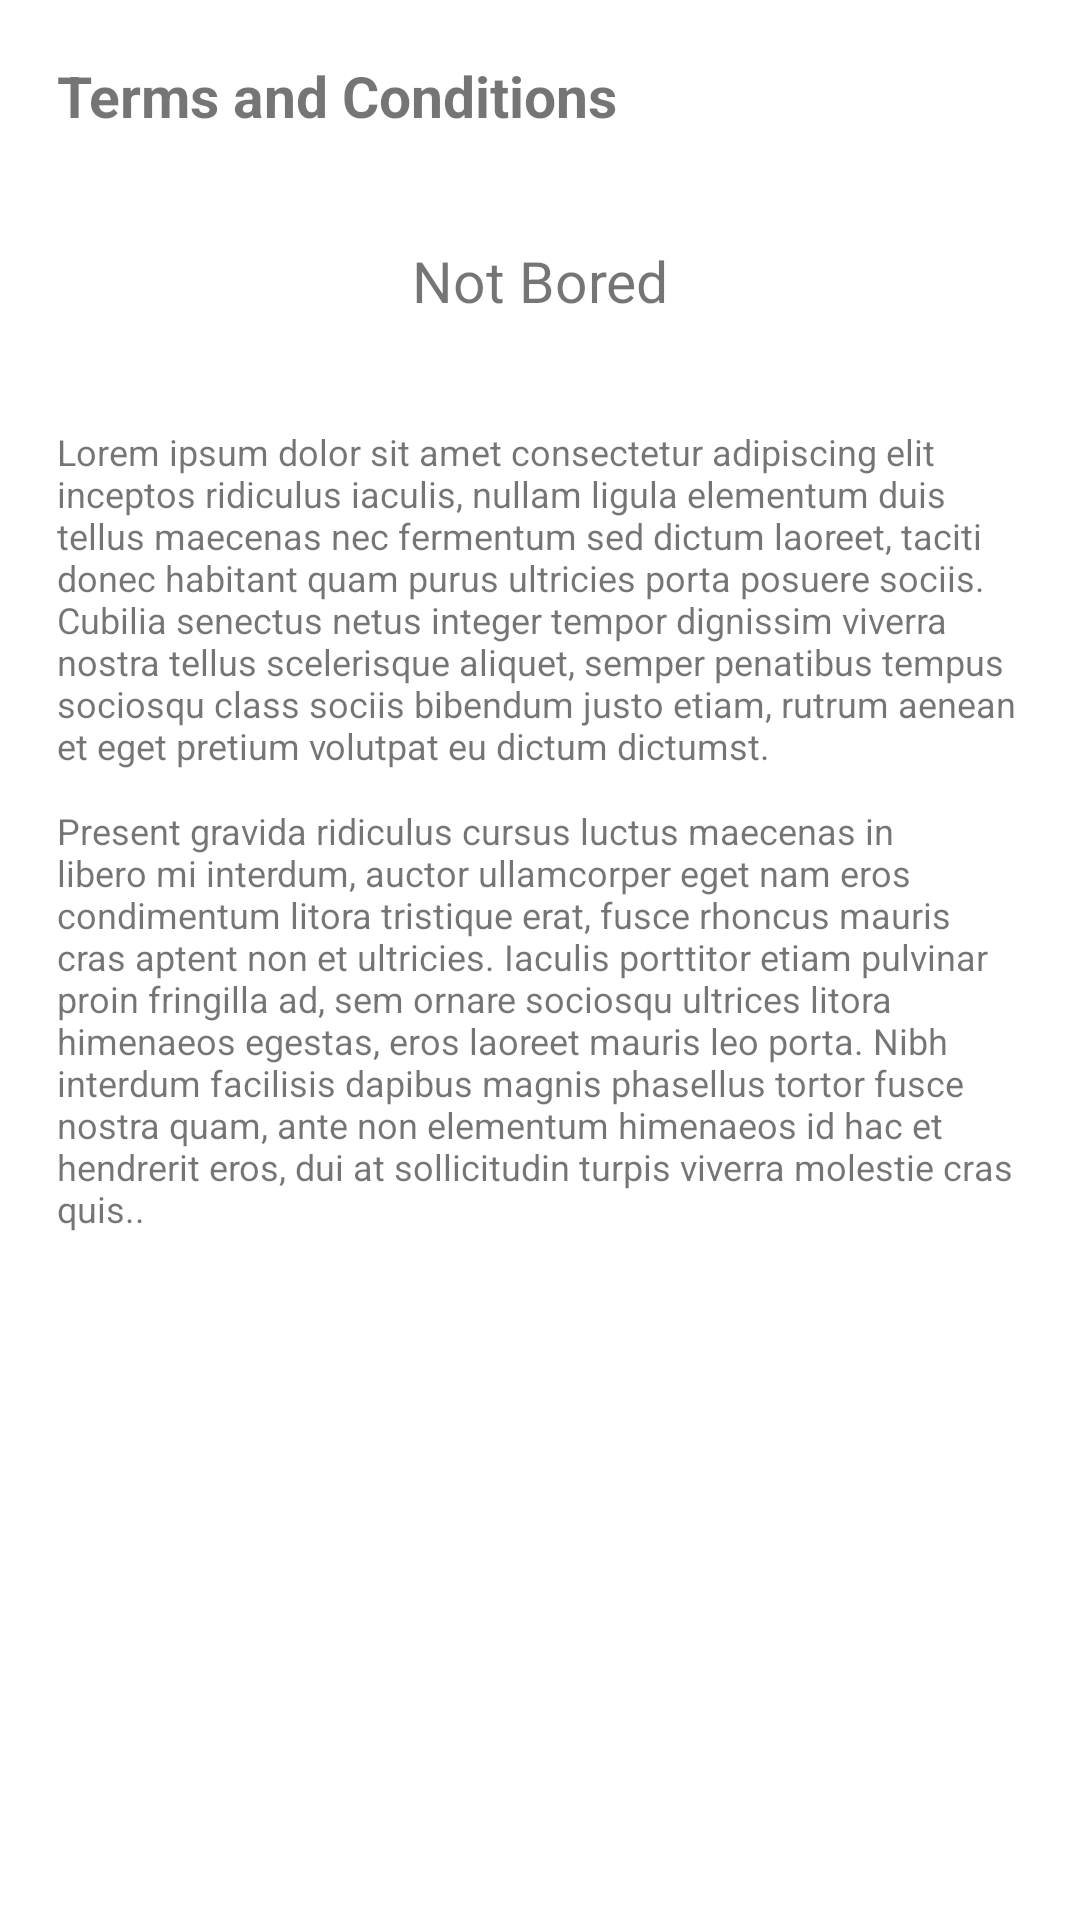

Write the Android layout XML for this screen, with the resource values it uses.
<!-- AndroidManifest.xml: application theme Theme.Project -->
<!-- res/layout/activity_terms_and_conditions.xml -->
<?xml version="1.0" encoding="utf-8"?>
<androidx.constraintlayout.widget.ConstraintLayout xmlns:android="http://schemas.android.com/apk/res/android"
    xmlns:app="http://schemas.android.com/apk/res-auto"
    xmlns:tools="http://schemas.android.com/tools"
    android:layout_width="match_parent"
    android:layout_height="match_parent"
    android:padding="19dp"    tools:context=".view.TermsAndConditionsActivity">

    <ImageView
        android:id="@+id/img_close"
        android:layout_width="36dp"
        android:layout_height="36dp"
        android:src="@drawable/ic_close"
        app:layout_constraintEnd_toEndOf="parent"
        app:layout_constraintTop_toTopOf="parent" />

    <TextView
        android:id="@+id/text_terms_and_conditions"
        android:layout_width="0dp"
        android:layout_height="wrap_content"
        android:text="@string/terms_and_conditions"
        android:textSize="19sp"        android:textStyle="bold"
        app:layout_constraintEnd_toEndOf="parent"
        app:layout_constraintStart_toStartOf="parent"
        app:layout_constraintTop_toTopOf="parent" />

    <TextView
        android:id="@+id/text_app_title"
        android:layout_width="0dp"
        android:layout_height="wrap_content"
        android:layout_marginTop="36dp"
        android:gravity="center"
        android:text="@string/app_title"
        android:textSize="19sp"        app:layout_constraintEnd_toEndOf="parent"
        app:layout_constraintStart_toStartOf="parent"
        app:layout_constraintTop_toBottomOf="@id/text_terms_and_conditions" />

    <ScrollView
        android:layout_width="match_parent"
        android:layout_height="wrap_content"
        app:layout_constraintTop_toBottomOf="@+id/text_app_title">

        <LinearLayout
            android:layout_width="match_parent"
            android:layout_height="match_parent"
            android:orientation="vertical">


            <TextView
                android:id="@+id/text_paragraph_1"
                android:layout_width="wrap_content"
                android:layout_height="wrap_content"
                android:layout_marginTop="36dp"
                android:text="@string/paragraph_1"
                android:textSize="12sp"
                app:layout_constraintEnd_toEndOf="parent"
                app:layout_constraintStart_toStartOf="parent"
                app:layout_constraintTop_toBottomOf="@id/text_app_title" />

            <TextView
                android:id="@+id/text_paragraph_2"
                android:layout_width="wrap_content"
                android:layout_height="wrap_content"
                android:layout_marginTop="12dp"
                android:text="@string/paragraph_2"
                android:textSize="12sp"
                app:layout_constraintEnd_toEndOf="parent"
                app:layout_constraintStart_toStartOf="parent"
                app:layout_constraintTop_toBottomOf="@id/text_paragraph_1" />



        </LinearLayout>
    </ScrollView>

</androidx.constraintlayout.widget.ConstraintLayout>
<!-- resources referenced by this layout -->
<resources>
  <string name="app_title">Not Bored</string>
  <string name="paragraph_1">Lorem ipsum dolor sit amet consectetur adipiscing elit inceptos ridiculus iaculis, nullam ligula elementum duis tellus maecenas nec fermentum sed dictum laoreet, taciti donec habitant quam purus ultricies porta posuere sociis. Cubilia senectus netus integer tempor dignissim viverra nostra tellus scelerisque aliquet, semper penatibus tempus sociosqu class sociis bibendum justo etiam, rutrum aenean et eget pretium volutpat eu dictum dictumst.</string>
  <string name="paragraph_2">Present gravida ridiculus cursus luctus maecenas in libero mi interdum, auctor ullamcorper eget nam eros condimentum litora tristique erat, fusce rhoncus mauris cras aptent non et ultricies. Iaculis porttitor etiam pulvinar proin fringilla ad, sem ornare sociosqu ultrices litora himenaeos egestas, eros laoreet mauris leo porta. Nibh interdum facilisis dapibus magnis phasellus tortor fusce nostra quam, ante non elementum himenaeos id hac et hendrerit eros, dui at sollicitudin turpis viverra molestie cras quis..</string>
  <string name="terms_and_conditions">Terms and Conditions</string>
  <style name="Theme.Project" parent="Theme.MaterialComponents.DayNight.DarkActionBar">
          
          <item name="colorPrimary">@color/purple_500</item>
          <item name="colorPrimaryVariant">@color/purple_700</item>
          <item name="colorOnPrimary">@color/white</item>
          
          <item name="colorSecondary">@color/teal_200</item>
          <item name="colorSecondaryVariant">@color/teal_700</item>
          <item name="colorOnSecondary">@color/black</item>
          
          <item name="android:statusBarColor" tools:targetApi="l">@color/dark_blue_background</item>
          
      </style>
  <color name="purple_500">#6A5B80</color>
  <color name="purple_700">#8BC34A</color>
  <color name="white">#FFFFFFFF</color>
  <color name="teal_200">#85ED0B</color>
  <color name="teal_700">#FF018786</color>
  <color name="black">#FF000000</color>
  <color name="dark_blue_background">#0C4C46</color>
</resources>
